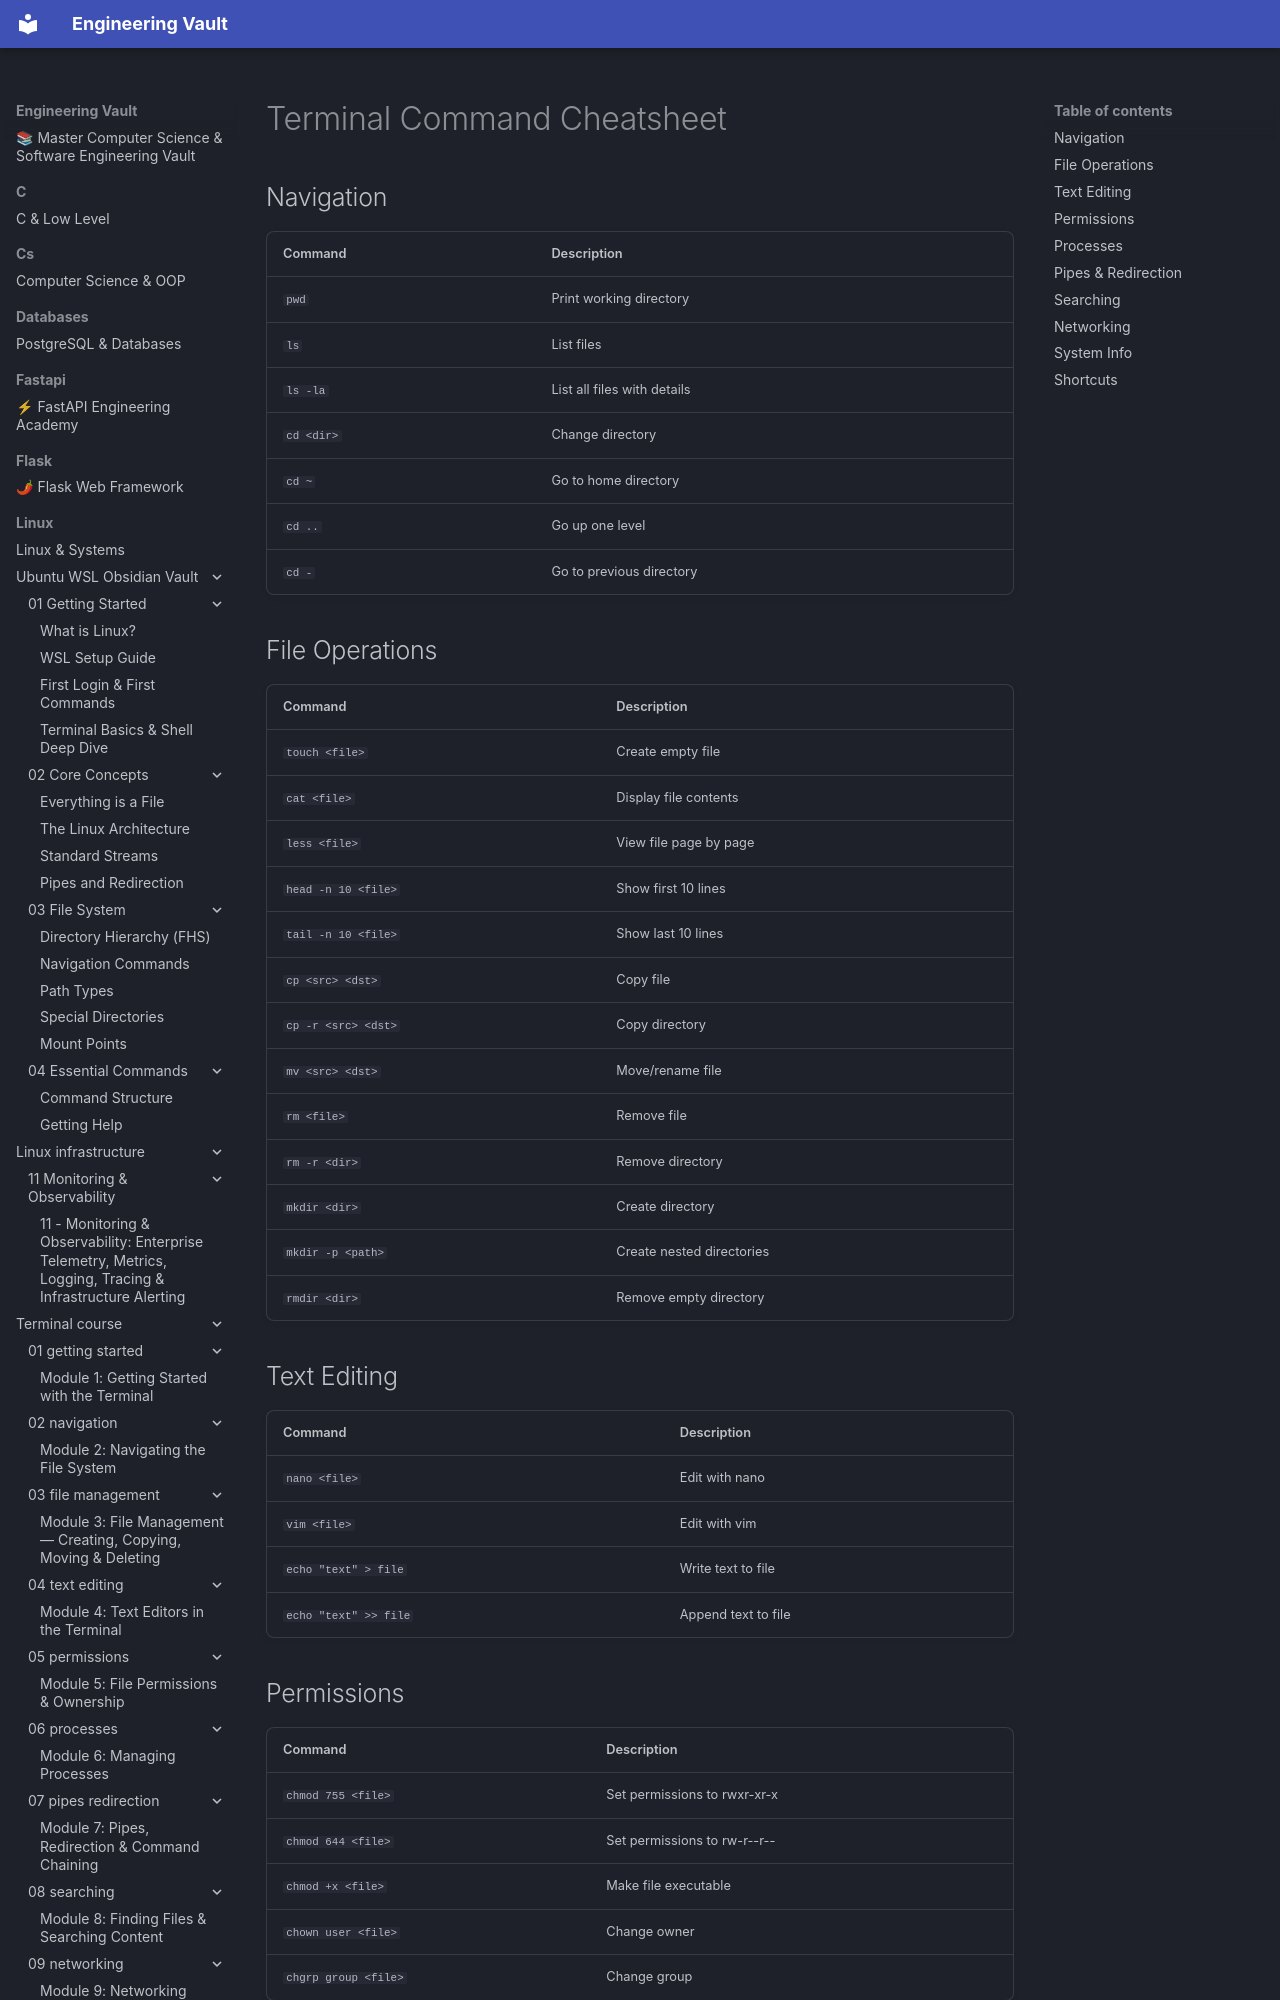

repository: Saff9/engineering-vault · page: linux/terminal_course/cheatsheets/commands/index.html · generator: mkdocs

# Terminal Command Cheatsheet

## Navigation

| Command | Description |
|---------|-------------|
| `pwd` | Print working directory |
| `ls` | List files |
| `ls -la` | List all files with details |
| `cd <dir>` | Change directory |
| `cd ~` | Go to home directory |
| `cd ..` | Go up one level |
| `cd -` | Go to previous directory |

## File Operations

| Command | Description |
|---------|-------------|
| `touch <file>` | Create empty file |
| `cat <file>` | Display file contents |
| `less <file>` | View file page by page |
| `head -n 10 <file>` | Show first 10 lines |
| `tail -n 10 <file>` | Show last 10 lines |
| `cp <src> <dst>` | Copy file |
| `cp -r <src> <dst>` | Copy directory |
| `mv <src> <dst>` | Move/rename file |
| `rm <file>` | Remove file |
| `rm -r <dir>` | Remove directory |
| `mkdir <dir>` | Create directory |
| `mkdir -p <path>` | Create nested directories |
| `rmdir <dir>` | Remove empty directory |

## Text Editing

| Command | Description |
|---------|-------------|
| `nano <file>` | Edit with nano |
| `vim <file>` | Edit with vim |
| `echo "text" > file` | Write text to file |
| `echo "text" >> file` | Append text to file |
